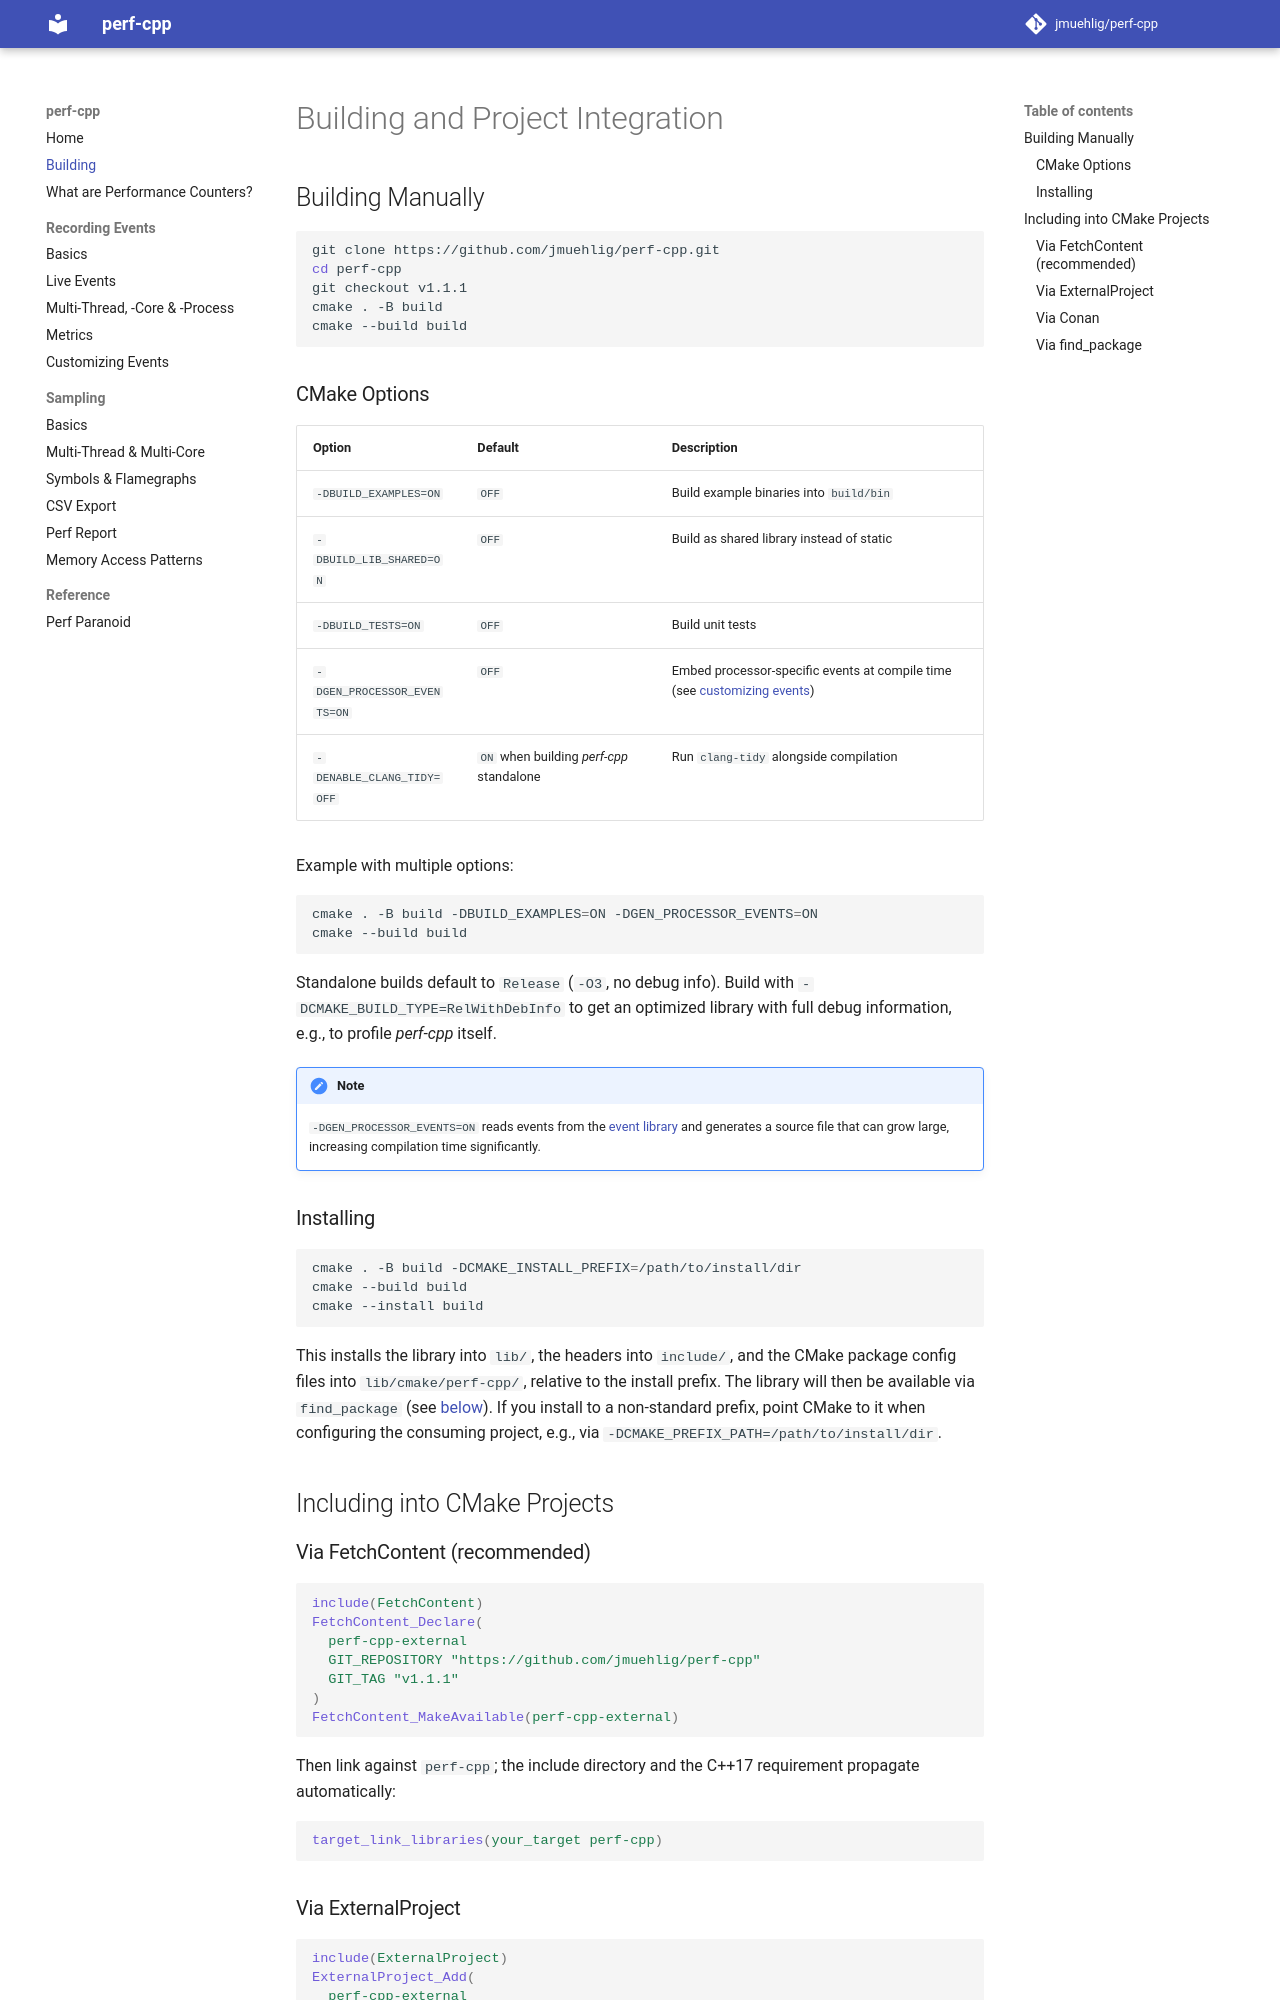

repository: jmuehlig/perf-cpp · page: build/index.html · generator: mkdocs

# Building and Project Integration

## Building Manually

```bash
git clone https://github.com/jmuehlig/perf-cpp.git
cd perf-cpp
git checkout v1.1.1
cmake . -B build
cmake --build build
```

### CMake Options

| Option | Default | Description |
|---|---|---|
| `-DBUILD_EXAMPLES=ON` | `OFF` | Build example binaries into `build/bin` |
| `-DBUILD_LIB_SHARED=ON` | `OFF` | Build as shared library instead of static |
| `-DBUILD_TESTS=ON` | `OFF` | Build unit tests |
| `-DGEN_PROCESSOR_EVENTS=ON` | `OFF` | Embed processor-specific events at compile time (see [customizing events](counters.md)) |
| `-DENABLE_CLANG_TIDY=OFF` | `ON` when building *perf-cpp* standalone | Run `clang-tidy` alongside compilation |

Example with multiple options:
```bash
cmake . -B build -DBUILD_EXAMPLES=ON -DGEN_PROCESSOR_EVENTS=ON
cmake --build build
```

Standalone builds default to `Release` (`-O3`, no debug info). Build with `-DCMAKE_BUILD_TYPE=RelWithDebInfo` to get
an optimized library with full debug information, e.g., to profile *perf-cpp* itself.

> [!NOTE]
> `-DGEN_PROCESSOR_EVENTS=ON` reads events from the [event library](./counters.md#loading-from-the-event-library) and generates a source file that can grow large, increasing compilation time significantly.

### Installing

```bash
cmake . -B build -DCMAKE_INSTALL_PREFIX=/path/to/install/dir
cmake --build build
cmake --install build
```

This installs the library into `lib/`, the headers into `include/`, and the CMake package config files into `lib/cmake/perf-cpp/`, relative to the install prefix.
The library will then be available via `find_package` (see [below](#via-find_package)).
If you install to a non-standard prefix, point CMake to it when configuring the consuming project, e.g., via `-DCMAKE_PREFIX_PATH=/path/to/install/dir`.

## Including into CMake Projects

### Via FetchContent (recommended)

```cmake
include(FetchContent)
FetchContent_Declare(
  perf-cpp-external
  GIT_REPOSITORY "https://github.com/jmuehlig/perf-cpp"
  GIT_TAG "v1.1.1"
)
FetchContent_MakeAvailable(perf-cpp-external)
```

Then link against `perf-cpp`; the include directory and the C++17 requirement propagate automatically:

```cmake
target_link_libraries(your_target perf-cpp)
```
